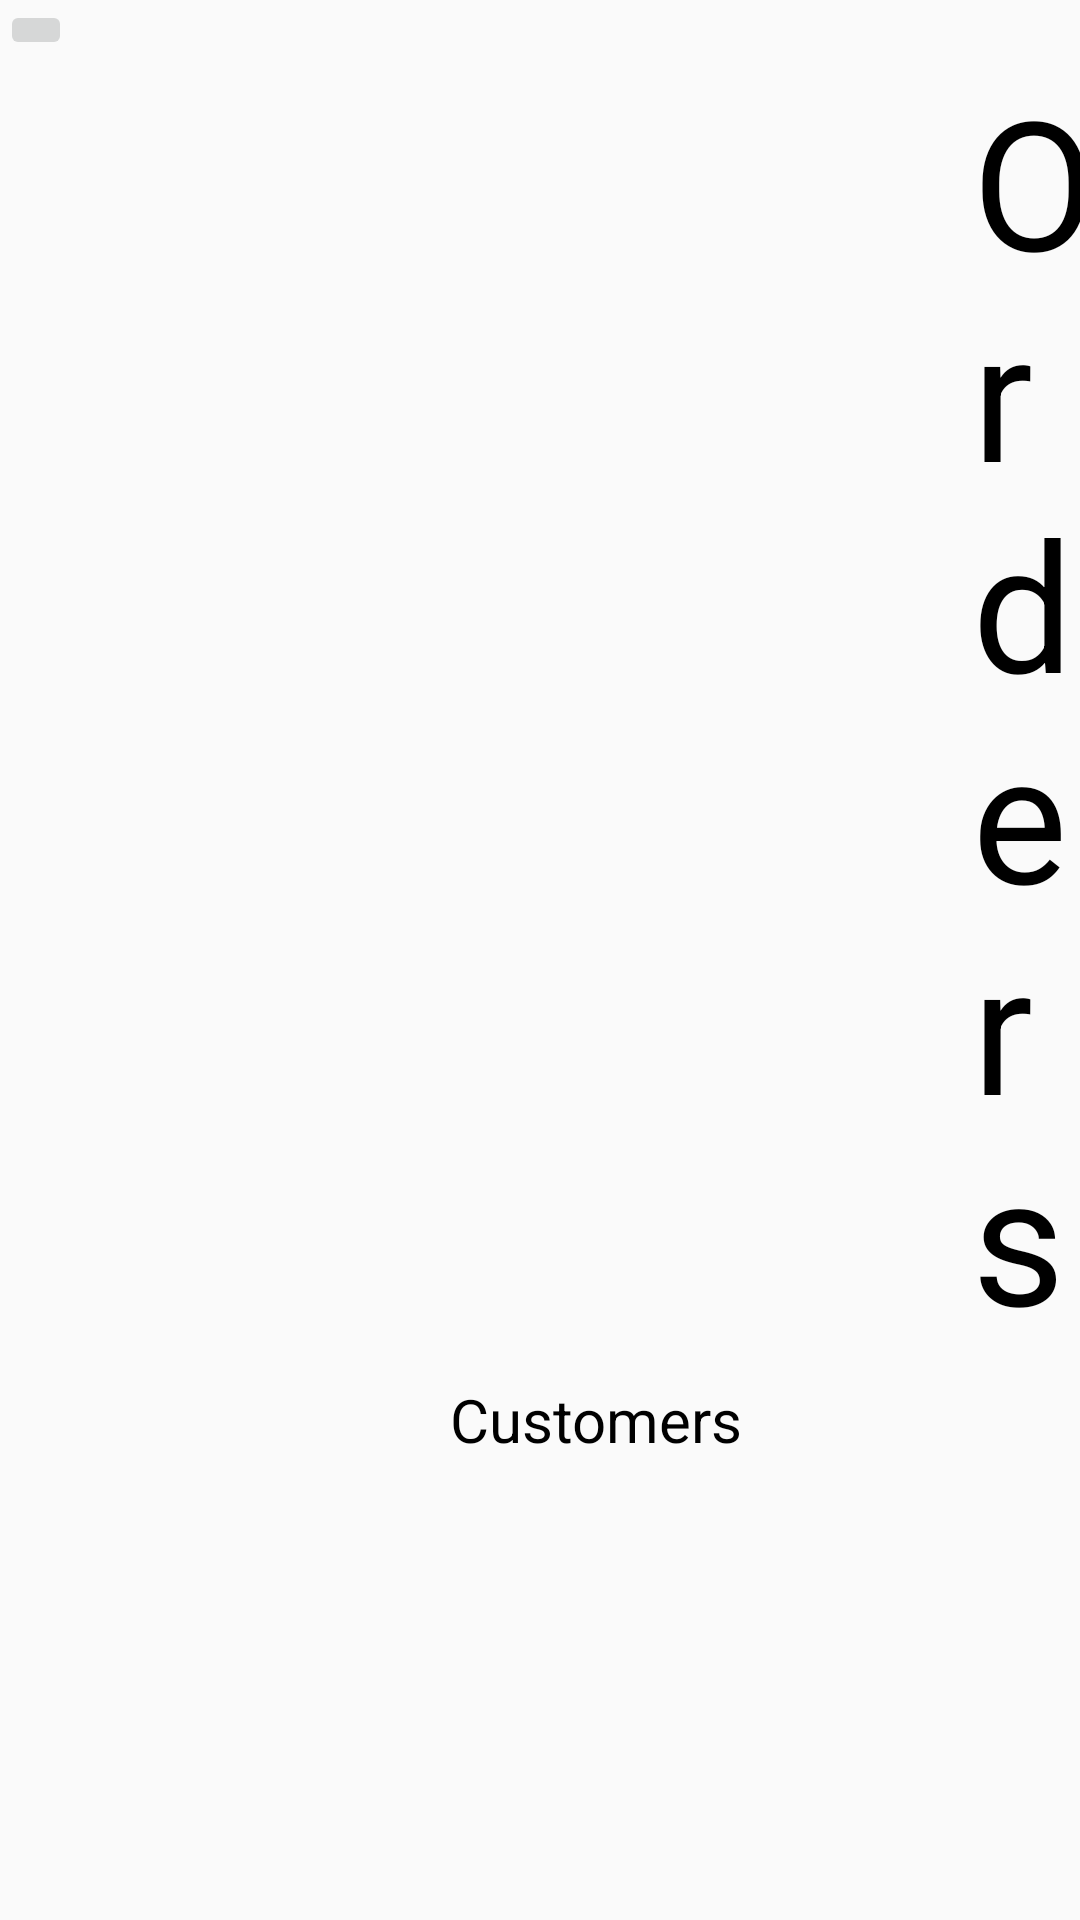

Layout XML and referenced resources for this Android screen:
<!-- AndroidManifest.xml: application theme AppTheme -->
<!-- res/layout/activity_orders_list.xml -->
<?xml version="1.0" encoding="utf-8"?>
<LinearLayout
    xmlns:android="http://schemas.android.com/apk/res/android"
    android:layout_width="match_parent"
    android:layout_height="match_parent"
    xmlns:tools="http://schemas.android.com/tools"
    android:id="@+id/ordersLinearLayout"
    tools:context=".OrdersListActivity"
    android:orientation="vertical">

    <LinearLayout
        android:layout_width="match_parent"
        android:layout_height="wrap_content"
        android:orientation="horizontal">

        <ImageButton
            android:id="@+id/goBackArrow"
            android:layout_width="wrap_content"
            android:layout_height="wrap_content"
            android:src="@drawable/back_arrow"
            android:onClick="handleButtonsOrdersList"
            />

        <TextView
            android:id="@+id/ordersTextView"
            android:layout_width="wrap_content"
            android:layout_height="wrap_content"
            android:layout_marginLeft="300dp"
            android:layout_marginTop="20dp"
            android:textColor="@color/colorBlack"
            android:text="@string/orders"
            android:textSize="60sp"
            />

    </LinearLayout>

    <LinearLayout
        android:layout_width="match_parent"
        android:layout_height="wrap_content">

        <EditText
            android:id="@+id/searchOrders"
            android:layout_width="500dp"
            android:layout_height="wrap_content"
            android:layout_marginLeft="50dp"
            android:layout_weight="1"
            android:ems="10"
            android:hint="@string/search_orders"
            android:inputType="textPersonName"
            android:textAlignment="center"/>

        <TextView
            android:layout_width="wrap_content"
            android:layout_height="wrap_content"
            android:layout_marginLeft="100dp"
            android:textSize="20sp"
            android:textColor="@color/colorBlack"
            android:text="@string/customers"/>


        <Spinner
            android:id="@+id/customerSpinner"
            android:layout_width="517dp"
            android:layout_height="match_parent"
            android:layout_marginRight="50dp"
            android:layout_weight="1"
            android:layout_marginLeft="50dp">
        </Spinner>

    </LinearLayout>

    <ListView
        android:id="@+id/ordersList"
        android:layout_width="match_parent"
        android:layout_height="387dp">

    </ListView>

    <Button
        android:id="@+id/addOrderButton"
        android:layout_width="350dp"
        android:layout_height="wrap_content"
        android:layout_marginTop="25dp"
        android:layout_gravity="center"
        android:background="@color/colorBlue"
        android:textColor="@color/colorWhite"
        android:onClick="handleButtonsOrdersList"
        android:text="@string/add_order"
        />


</LinearLayout>
<!-- resources referenced by this layout -->
<resources>
  <color name="colorBlack">#000000</color>
  <color name="colorBlue">#6DCFF6</color>
  <color name="colorWhite">#FFFFFF</color>
  <string name="add_order">Add Order</string>
  <string name="customers">Customers</string>
  <string name="orders">Orders</string>
  <string name="search_orders">Search Order</string>
  <style name="AppTheme" parent="Theme.AppCompat.Light.NoActionBar">
  
          
          <item name="colorPrimary">@color/colorPrimary</item>
          <item name="colorPrimaryDark">@color/colorPrimaryDark</item>
          <item name="colorAccent">@color/colorFuschia</item>
      </style>
  <color name="colorPrimary">#008577</color>
  <color name="colorPrimaryDark">#00574B</color>
  <color name="colorFuschia">#D81B60</color>
</resources>
